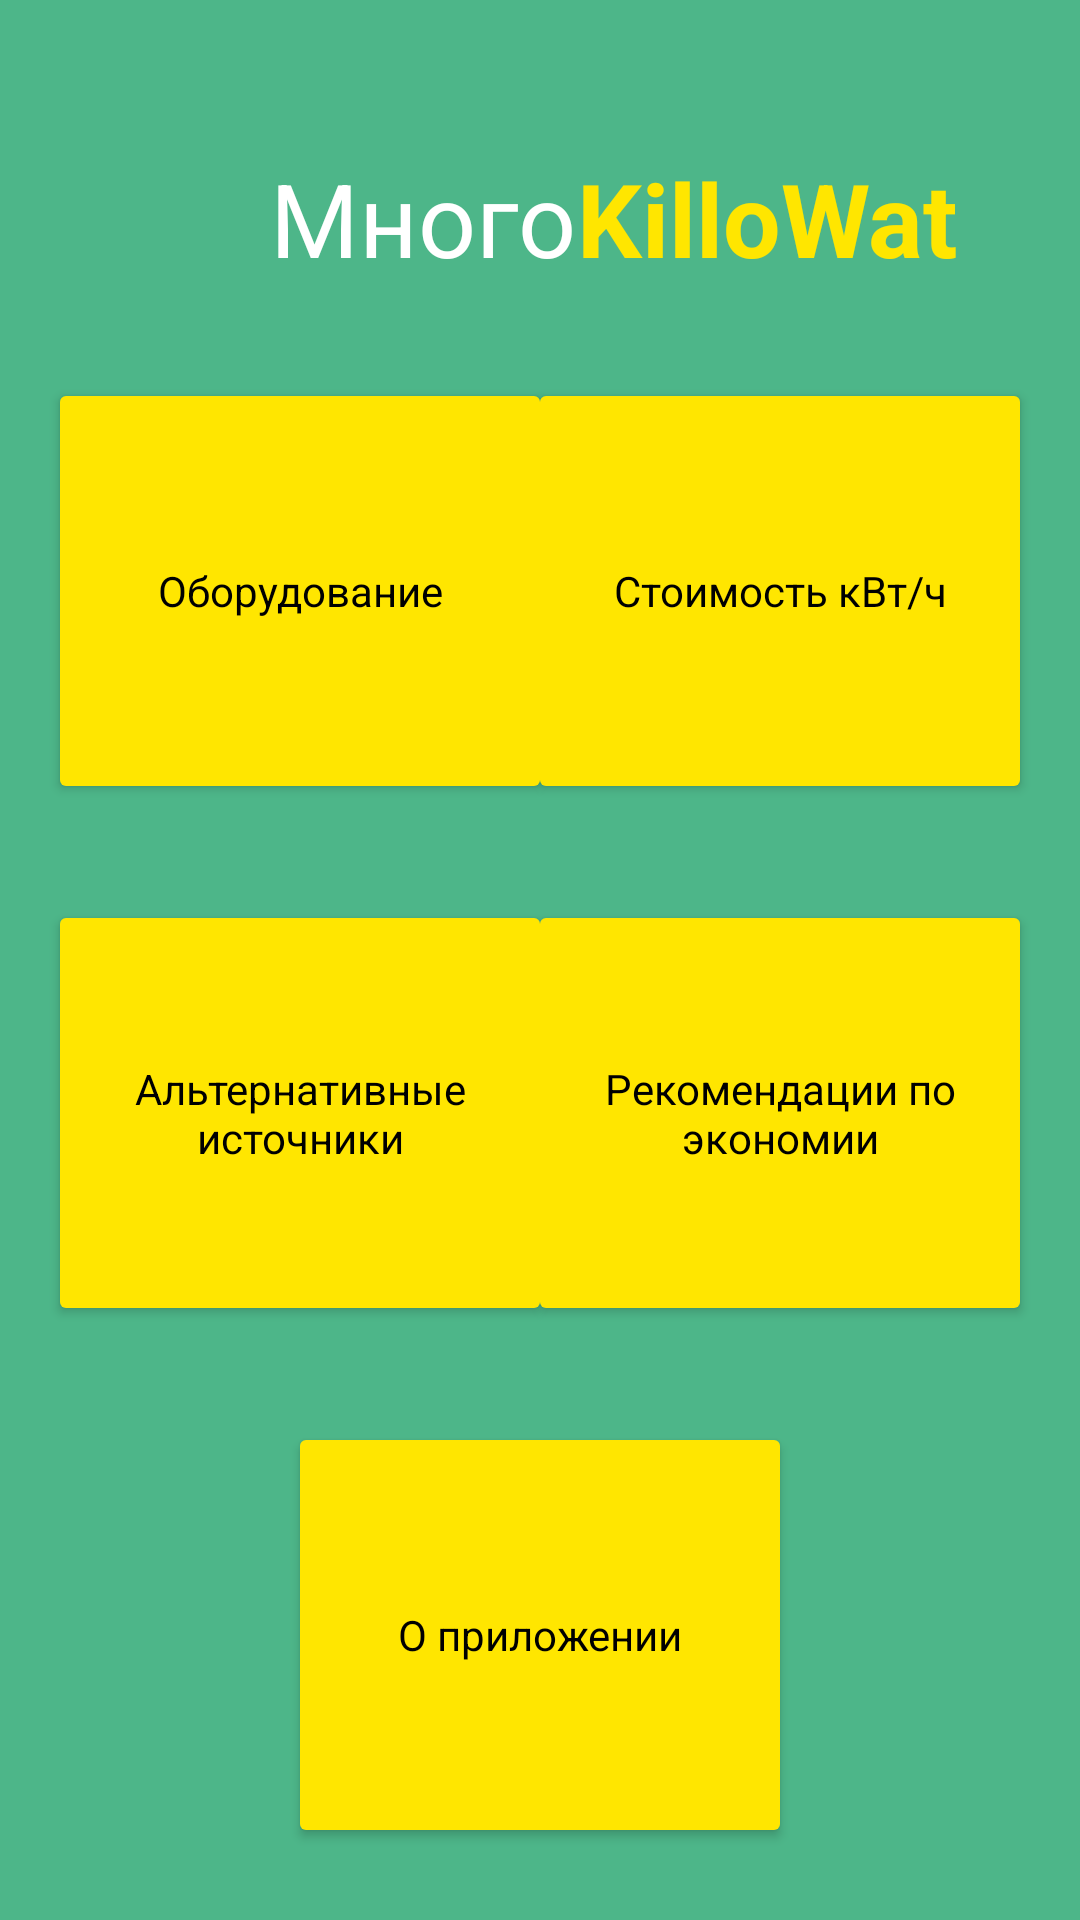

Layout XML and referenced resources for this Android screen:
<!-- AndroidManifest.xml: application theme Theme.MnogoWat -->
<!-- res/layout/activity_main.xml -->
<?xml version="1.0" encoding="utf-8"?>
<androidx.constraintlayout.widget.ConstraintLayout xmlns:android="http://schemas.android.com/apk/res/android"
    xmlns:app="http://schemas.android.com/apk/res-auto"
    xmlns:tools="http://schemas.android.com/tools"
    android:layout_width="match_parent"
    android:layout_height="match_parent"
    android:background="@color/background"
    tools:context=".MainActivity">


    <TextView
        android:id="@+id/textView"
        android:layout_width="wrap_content"
        android:layout_height="45dp"
        android:layout_marginStart="90dp"
        android:layout_marginTop="50dp"
        android:text="Много"
        android:textColor="@color/white"
        android:textSize="34sp"
        app:layout_constraintStart_toStartOf="parent"
        app:layout_constraintTop_toTopOf="parent" />

    <TextView
        android:id="@+id/textView2"
        android:layout_width="wrap_content"
        android:layout_height="wrap_content"
        android:layout_marginTop="50dp"
        android:text="KilloWat"
        android:textColor="@color/yellow"
        android:textSize="34sp"
        android:textStyle="bold"
        app:layout_constraintStart_toEndOf="@+id/textView"
        app:layout_constraintTop_toTopOf="parent" />

    <Button
        android:id="@+id/button"
        style="@style/btn"
        android:layout_width="168dp"
        android:layout_height="142dp"
        android:layout_marginStart="16dp"
        android:layout_marginBottom="32dp"
        android:backgroundTint="@color/yellow"
        android:text="Оборудование"
        android:textColor="@color/black"
        app:layout_constraintBottom_toTopOf="@+id/button3"
        app:layout_constraintStart_toStartOf="parent" />

    <Button
        style="@style/btn"
        android:layout_width="168dp"
        android:layout_height="142dp"
        android:layout_marginEnd="16dp"
        android:layout_marginBottom="32dp"
        android:backgroundTint="@color/yellow"
        android:text="Стоимость кВт/ч"
        android:textColor="@color/black"
        app:layout_constraintBottom_toTopOf="@+id/button4"
        app:layout_constraintEnd_toEndOf="parent" />

    <Button
        android:id="@+id/button3"
        style="@style/btn"
        android:layout_width="168dp"
        android:layout_height="142dp"
        android:layout_marginStart="16dp"
        android:layout_marginBottom="32dp"
        android:backgroundTint="@color/yellow"
        android:text="Альтернативные источники"
        android:textColor="@color/black"
        app:layout_constraintBottom_toTopOf="@+id/button2"
        app:layout_constraintStart_toStartOf="parent" />

    <Button
        android:id="@+id/button4"
        style="@style/btn"
        android:layout_width="168dp"
        android:layout_height="142dp"
        android:layout_marginEnd="16dp"
        android:layout_marginBottom="32dp"
        android:backgroundTint="@color/yellow"
        android:text="Рекомендации по экономии"
        android:textColor="@color/black"
        app:layout_constraintBottom_toTopOf="@+id/button2"
        app:layout_constraintEnd_toEndOf="parent" />

    <Button
        android:onClick="Author"
        android:id="@+id/button2"
        style="@style/btn"
        android:layout_width="168dp"
        android:layout_height="142dp"
        android:layout_marginBottom="24dp"
        android:backgroundTint="@color/yellow"
        android:text="О приложении"
        android:textColor="@color/black"
        app:layout_constraintBottom_toBottomOf="parent"
        app:layout_constraintEnd_toEndOf="parent"
        app:layout_constraintStart_toStartOf="parent" />


</androidx.constraintlayout.widget.ConstraintLayout>
<!-- resources referenced by this layout -->
<resources>
  <color name="background">#4DB689</color>
  <color name="black">#FF000000</color>
  <color name="white">#FFFFFFFF</color>
  <color name="yellow">#FFE600</color>&gt;
  <style name="btn" parent="Theme.Material3.DayNight.NoActionBar">
      <item name="background">@drawable/button</item>
      <item name="cornerRadius">15dp</item>
  </style>
  <style name="Theme.MnogoWat" parent="Base.Theme.MnogoWat" />
  <!-- drawable button (drawable) -->
  <?xml version="1.0" encoding="utf-8"?>
  <selector xmlns:android="http://schemas.android.com/apk/res/android">
  
    <item>
    <shape android:shape="rectangle" android:tint="@color/yellow">
   <solid android:color="@color/yellow"/>
    <corners android:radius="2dp"/>
  
    </shape>
    </item>
  </selector>
  <style name="Base.Theme.MnogoWat" parent="Theme.Material3.DayNight.NoActionBar">
          
          
  
      </style>
</resources>
